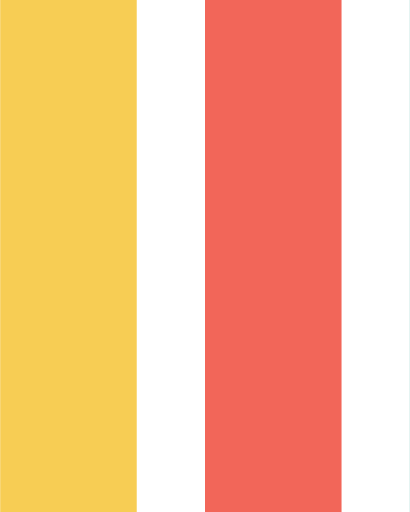
t = 0.00 s
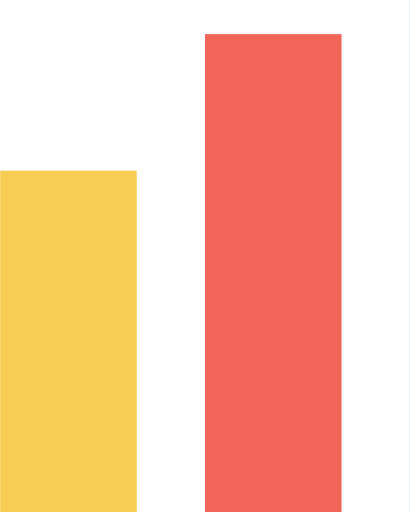
t = 0.13 s
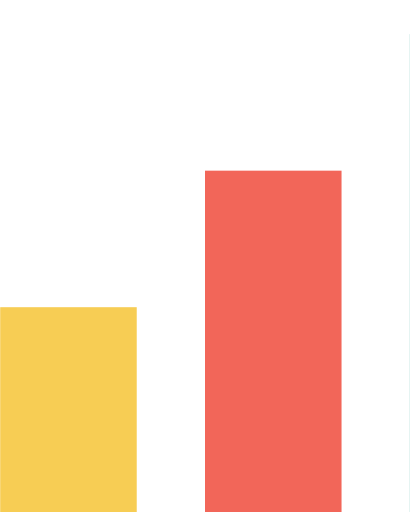
t = 0.23 s
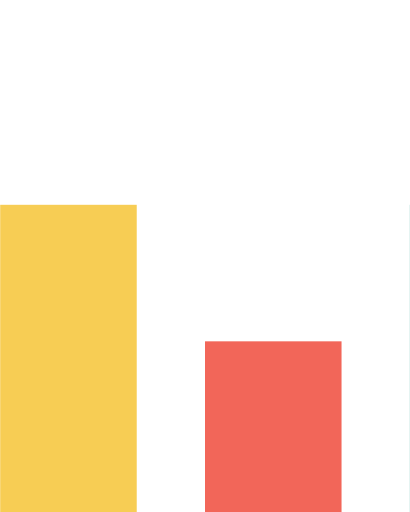
t = 0.35 s
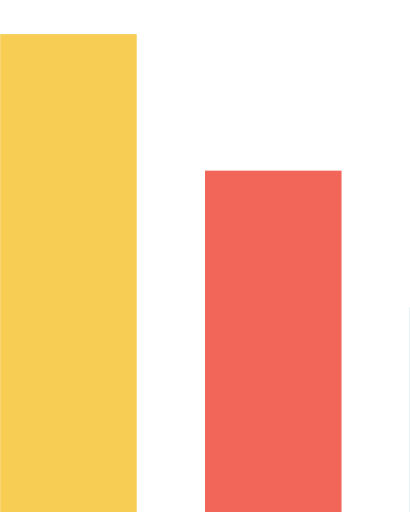
t = 0.48 s
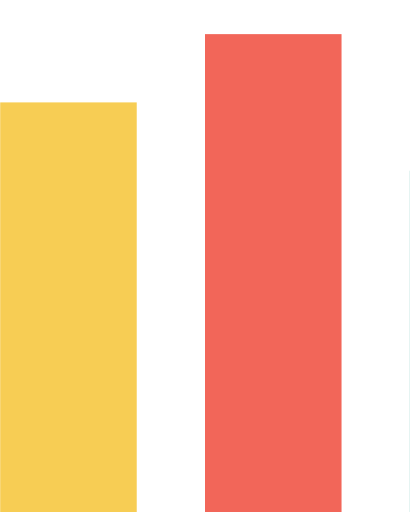
t = 0.58 s

The animated SVG that drew these frames (rendered in a browser with its animation timeline set to each time). Animation: 3 SMIL elements (animateTransform=3); one cycle of 0.70 s, repeats indefinitely.

  <svg version="1.1" id="Layer_1" xmlns="http://www.w3.org/2000/svg" xmlns:xlink="http://www.w3.org/1999/xlink" x="0px" y="0px"
     width="60px" height="50px" viewBox="0 0 24 30" style="enable-background:new 0 0 50 50;" xml:space="preserve">
    <rect x="0" y="0" width="8" height="200" fill="#F7CD54">
      <animateTransform attributeType="xml"
        attributeName="transform" type="translate"
        values="0 0; 0 20; 0 0"
        begin="0" dur="0.5s" repeatCount="indefinite" />
    </rect>
    <rect x="12" y="0" width="8" height="200" fill="#F26659">
      <animateTransform attributeType="xml"
        attributeName="transform" type="translate"
        values="0 0; 0 20; 0 0"
        begin="0.1s" dur="0.5s" repeatCount="indefinite" />
    </rect>
    <rect x="24" y="0" width="8" height="200" fill="#79C4BD">
      <animateTransform attributeType="xml"
        attributeName="transform" type="translate"
        values="0 0; 0 20; 0 0"
        begin="0.2s" dur="0.5s" repeatCount="indefinite" />
    </rect>
  </svg>
